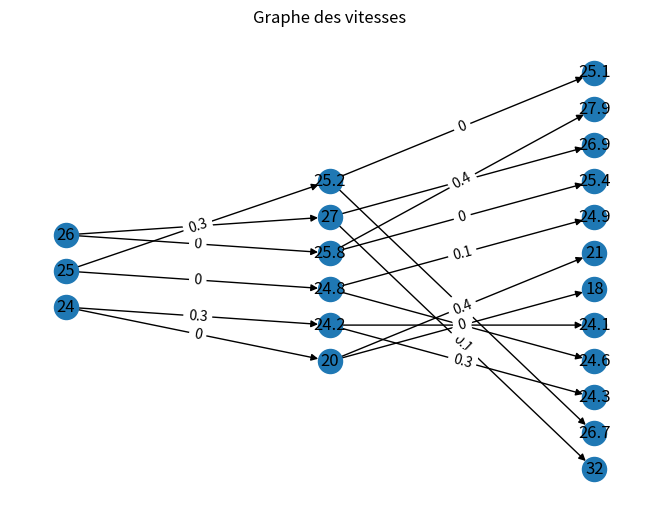

Generate this figure with matplotlib: (Note: this script raises an exception after producing the figure.)
#!/usr/bin/env python3
# -*- coding: utf-8 -*-
"""
Created on Tue Jan  3 09:56:45 2023

@author: legatpauline
"""


# On simule un appel à la fmu
#d_init= 0 m
#v_init = 25


# Création d'une FMU random (à revoir)

# D= [0, 0, 0]
# V = [25]
# C = [0, 0, 0]
# d = 0
# import random
# for i in range (0,len(V)):
#     v0= V[i]
#     speeds= []
#     cons = []
#     while len(speeds)<1:
#         v1=random.uniform(15,35)
#         c1= random.random()
#         if v1 > v0 and c1 > 0:
#             speeds+= [v1]
#             cons+= [c1]
#     while len(speeds)!=2:
#         v2=random.uniform(15,35)
#         c2=0
#         if v2 <v0:
#             speeds+= [v2]
#             cons+= [c2]
#     V+= speeds
#     C+= cons
# d+= 100
# D+=  [d,d]
# #
# # print(V)
# # print(C)
# # print(D)
#



# Test avec valeurs prédéfinies comme si on avait rempli les tableaux avec les données FMU
V2 = [26,25,24,27,25.8,25.2,24.8,24.2,20,32,26.9,27.9,25.4,26.7,25.1,24.9,24.6,24.3,24.1,21,18]
C2 = [0 , 0.2 , 0, 0.1, 0, 0.3, 0, 0.3, 0, 0.1, 0, 0.4 ,0, 0.2 ,0,0.1,0,0.3,0,0.4,0]
D2 = [0,0,0,100,100,100,100,100,100, 200,200, 200, 200,200,200,200,200,200,200,200,200]

#Rajout points départ, arrivée et leur distance(=0m) + conso (-1,1)


# generation du graphe

import networkx as nx
import numpy as np
from matplotlib import pyplot as plt

G = nx.DiGraph()


# Construction des noeuds pour 3 vitesses de départ
m = 3
l= 1
k=1

#Rajout point départ + connexion aux vitesse départ 


G.add_node(V2[0],level = 0)
G.add_node(V2[1],level = 0)
G.add_node(V2[2],level = 0)
i=0

for k in range (3,len(V2)):
    if k == m*2+3:
        l+=1
        m = k
    G.add_node(V2[k], level=l)

# layout des noeuds
pos = nx.multipartite_layout(G, subset_key="level")


# construction des côtés
E = []
m = 3

k=0
for k in range (0, len(V2)//2-1):
    E = E + [(V2[k],V2[m],C2[m]), (V2[k],V2[m+1],C2[m+1])]
    m+=2
    k+=1

# print(E)
# print(V2)

# rajout dernier point connecté à tous les derniers du même level




G.add_weighted_edges_from(E)

nx.draw(G, pos, with_labels=True)

# ajout des poids
labels = nx.get_edge_attributes(G,'weight')
nx.draw_networkx_edge_labels(G,pos,edge_labels=labels)

G = nx.DiGraph()


plt.title("Graphe des vitesses")
plt.show()


p1 = nx.shortest_path(G, source=0, target=9, weight="weight")
consumption = nx.shortest_path_length(G, source=0, target=9, weight="weight")
print("The shortest path from 0 to 9: " , p1)
print("The lowest consumption is", round(consumption,2)) #arrondi au dixième

plt.show()
